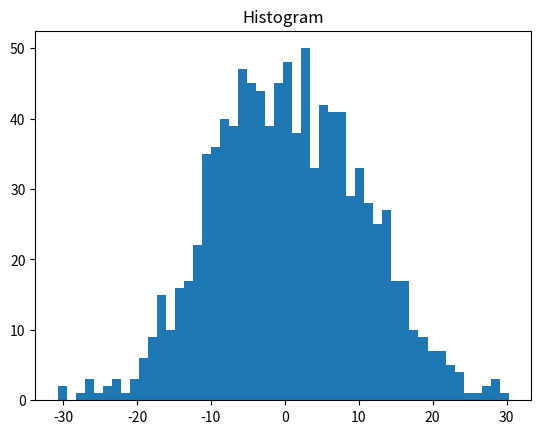

Reproduce this figure in Python.
import random
import matplotlib.pyplot as plt

data = []

for i in range(1000):
    data.append(random.normalvariate(0, 10))

plt.title("Histogram")

plt.hist(data, bins=50)
plt.show()
